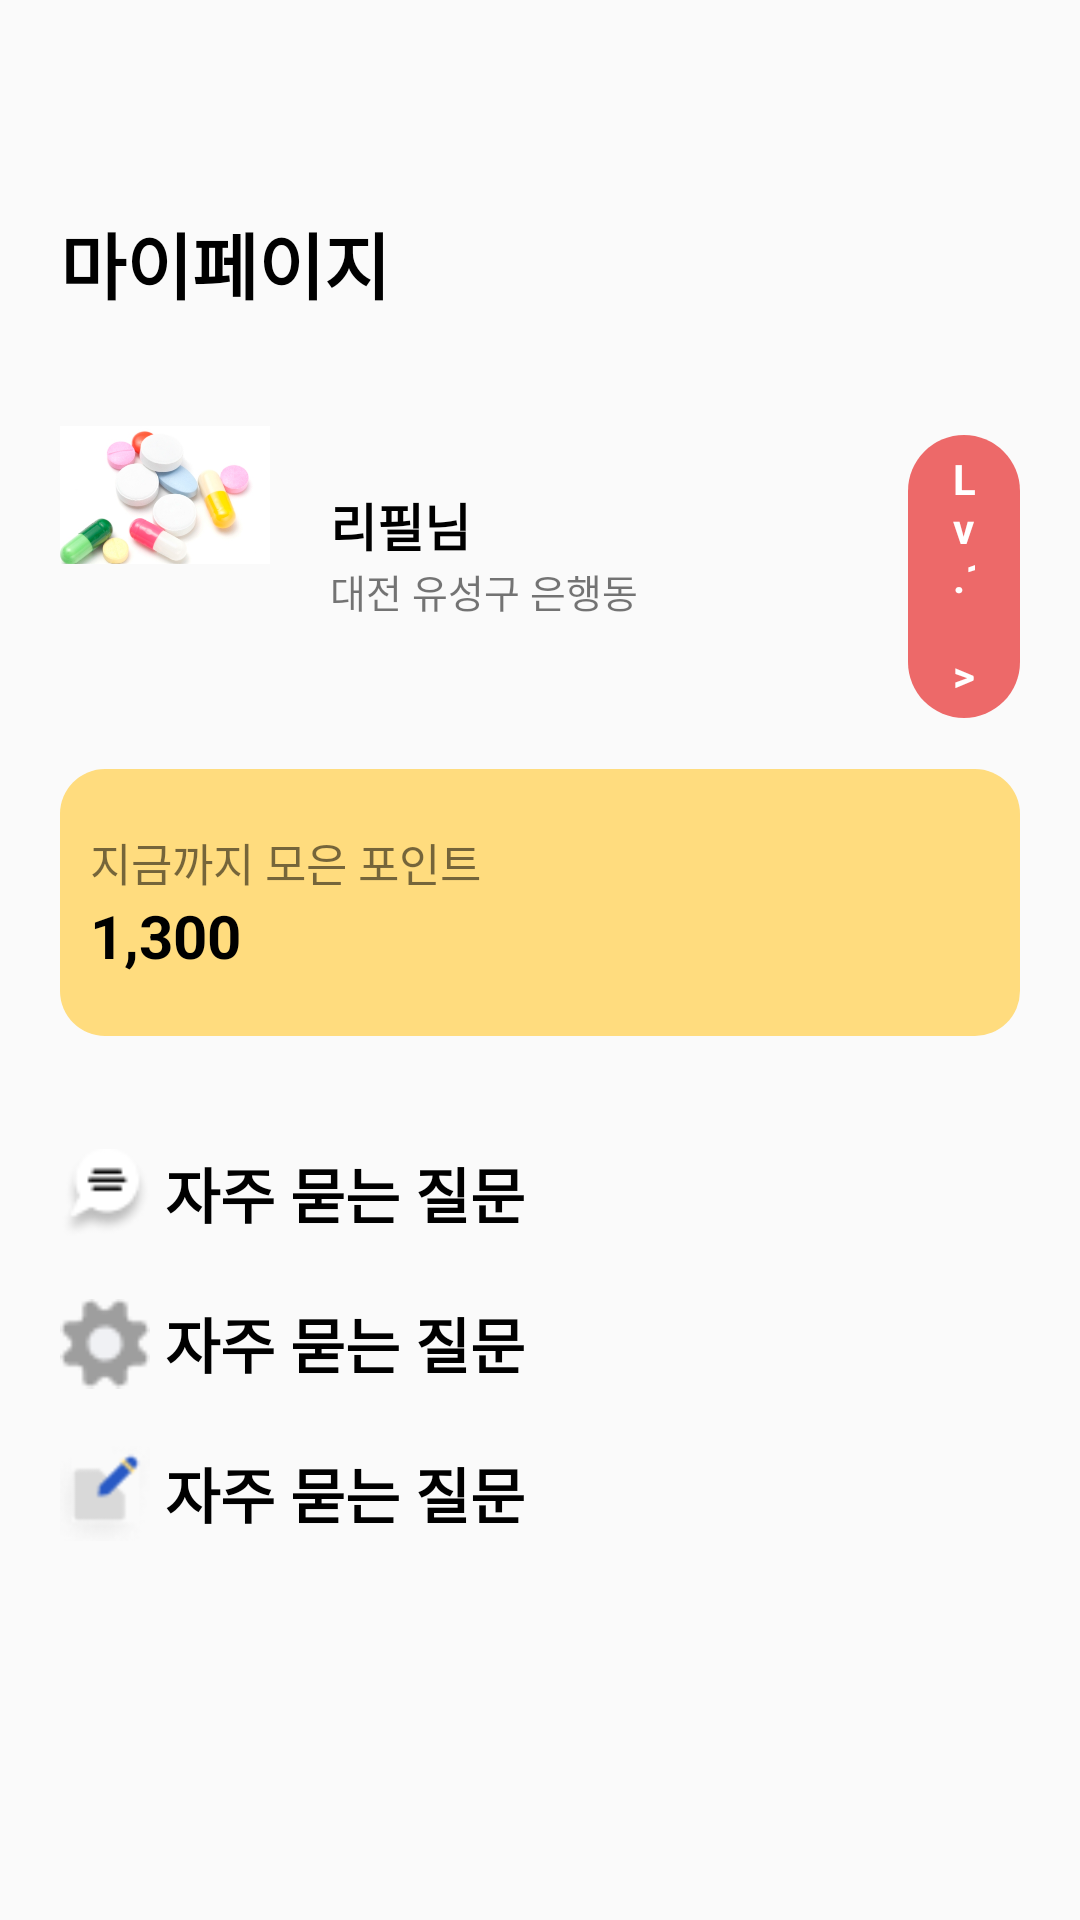

The Android layout XML behind this screen, and the referenced resources:
<!-- AndroidManifest.xml: application theme Theme.AppCompat.Light.NoActionBar -->
<!-- res/layout/fragment_notifications.xml -->
<?xml version="1.0" encoding="utf-8"?>
<androidx.constraintlayout.widget.ConstraintLayout xmlns:android="http://schemas.android.com/apk/res/android"
    xmlns:app="http://schemas.android.com/apk/res-auto"
    xmlns:tools="http://schemas.android.com/tools"
    android:layout_width="match_parent"
    android:layout_height="match_parent"
    tools:context=".ui.notifications.NotificationsFragment">

    <LinearLayout
        android:layout_width="match_parent"
        android:layout_height="wrap_content"
        app:layout_constraintTop_toTopOf="parent"
        android:layout_marginTop="70dp"
        android:layout_marginHorizontal="20dp"
        android:orientation="vertical"
        >
        <TextView
            android:layout_width="wrap_content"
            android:layout_height="wrap_content"
            android:text="마이페이지"
            android:textSize="24sp"
            android:textColor="@color/black"
            android:textStyle="bold"
            android:layout_marginBottom="25dp"
            />
        <LinearLayout
            android:layout_width="match_parent"
            android:layout_height="wrap_content"
            android:orientation="horizontal"
            >
            <ImageView
                android:layout_width="70dp"
                android:layout_height="70dp"
                android:src="@drawable/pill"
                />
            <LinearLayout
                android:layout_width="wrap_content"
                android:layout_height="wrap_content"
                android:orientation="vertical"
                android:layout_gravity="center_vertical"
                android:paddingHorizontal="20dp"
                >
                <TextView
                    android:layout_width="wrap_content"
                    android:layout_height="wrap_content"
                    android:text="리필님"
                    android:textSize="17sp"
                    android:textColor="@color/black"
                    android:textStyle="bold"
                    />
                <TextView
                    android:layout_width="wrap_content"
                    android:layout_height="wrap_content"
                    android:text="대전 유성구 은행동"
                    android:textSize="13sp"
                    />
            </LinearLayout>
            <TextView
                android:layout_width="wrap_content"
                android:layout_height="wrap_content"
                android:textSize="14sp"
                android:text="Lv.1 >"
                android:textStyle="bold"
                android:layout_marginTop="15dp"
                android:layout_marginLeft="70dp"
                android:background="@drawable/red_button"
                android:textColor="@color/white"
                android:paddingHorizontal="15dp"
                android:paddingVertical="5dp"
                />
        </LinearLayout>
        <LinearLayout
            android:layout_width="match_parent"
            android:layout_height="wrap_content"
            android:background="@drawable/ffuck"
            android:layout_marginTop="17dp"
            android:orientation="vertical"
            android:paddingVertical="20dp"
            android:paddingHorizontal="10dp"
            android:layout_marginBottom="30dp"
            >
            <TextView
                android:layout_width="wrap_content"
                android:layout_height="wrap_content"
                android:text="지금까지 모은 포인트"
                android:textSize="15dp"
                />
            <TextView
                android:layout_width="wrap_content"
                android:layout_height="wrap_content"
                android:text="1,300"
                android:textSize="20dp"
                android:textColor="@color/black"
                android:textStyle="bold"
                />
        </LinearLayout>
        <LinearLayout
            android:layout_width="wrap_content"
            android:layout_height="wrap_content"
            android:orientation="horizontal"
            android:layout_marginBottom="5dp"
            >
            <ImageView
                android:layout_width="30dp"
                android:layout_height="45dp"
                android:src="@drawable/message"
                />
            <TextView
                android:layout_gravity="center_vertical"
                android:paddingHorizontal="5dp"
                android:layout_width="wrap_content"
                android:layout_height="wrap_content"
                android:text="자주 묻는 질문"
                android:textSize="20dp"
                android:textColor="@color/black"
                android:textStyle="bold" />
        </LinearLayout>
        <LinearLayout
            android:layout_width="wrap_content"
            android:layout_height="wrap_content"
            android:orientation="horizontal"
            android:layout_marginBottom="5dp"
            >
            <ImageView
                android:layout_width="30dp"
                android:layout_height="45dp"
                android:src="@drawable/cog"
                />
            <TextView
                android:layout_gravity="center_vertical"
                android:paddingHorizontal="5dp"
                android:layout_width="wrap_content"
                android:layout_height="wrap_content"
                android:text="자주 묻는 질문"
                android:textSize="20dp"
                android:textColor="@color/black"
                android:textStyle="bold" />
        </LinearLayout>
        <LinearLayout
            android:layout_width="wrap_content"
            android:layout_height="wrap_content"
            android:orientation="horizontal"
            android:layout_marginBottom="5dp"
            >
            <ImageView
                android:layout_width="30dp"
                android:layout_height="45dp"
                android:src="@drawable/pencil"
                />
            <TextView
                android:layout_gravity="center_vertical"
                android:paddingHorizontal="5dp"
                android:layout_width="wrap_content"
                android:layout_height="wrap_content"
                android:text="자주 묻는 질문"
                android:textSize="20dp"
                android:textColor="@color/black"
                android:textStyle="bold" />
        </LinearLayout>
    </LinearLayout>

</androidx.constraintlayout.widget.ConstraintLayout>
<!-- resources referenced by this layout -->
<resources>
  <color name="black">#FF000000</color>
  <color name="white">#FFFFFFFF</color>
  <!-- drawable cog: png bitmap (drawable, 614 bytes) -->
  <!-- drawable ffuck (drawable) -->
  <?xml version="1.0" encoding="utf-8"?>
  <shape xmlns:android="http://schemas.android.com/apk/res/android"
      android:shape="rectangle">
  
      
      <solid android:color="@color/yellow" />
  
      
      <corners android:radius="15dp" />
  
  </shape>
  <!-- drawable message: png bitmap (drawable, 1227 bytes) -->
  <!-- drawable pencil: png bitmap (drawable, 5679 bytes) -->
  <!-- drawable pill: png bitmap (drawable, 148546 bytes) -->
  <!-- drawable red_button (drawable) -->
  <?xml version="1.0" encoding="utf-8"?>
  <shape xmlns:android="http://schemas.android.com/apk/res/android"
      android:shape="rectangle">
  
      
      <solid android:color="#ED6969" />
  
      
      <corners android:radius="30dp" />
  
  </shape>
  <color name="yellow">#FFDC7E</color>
</resources>
